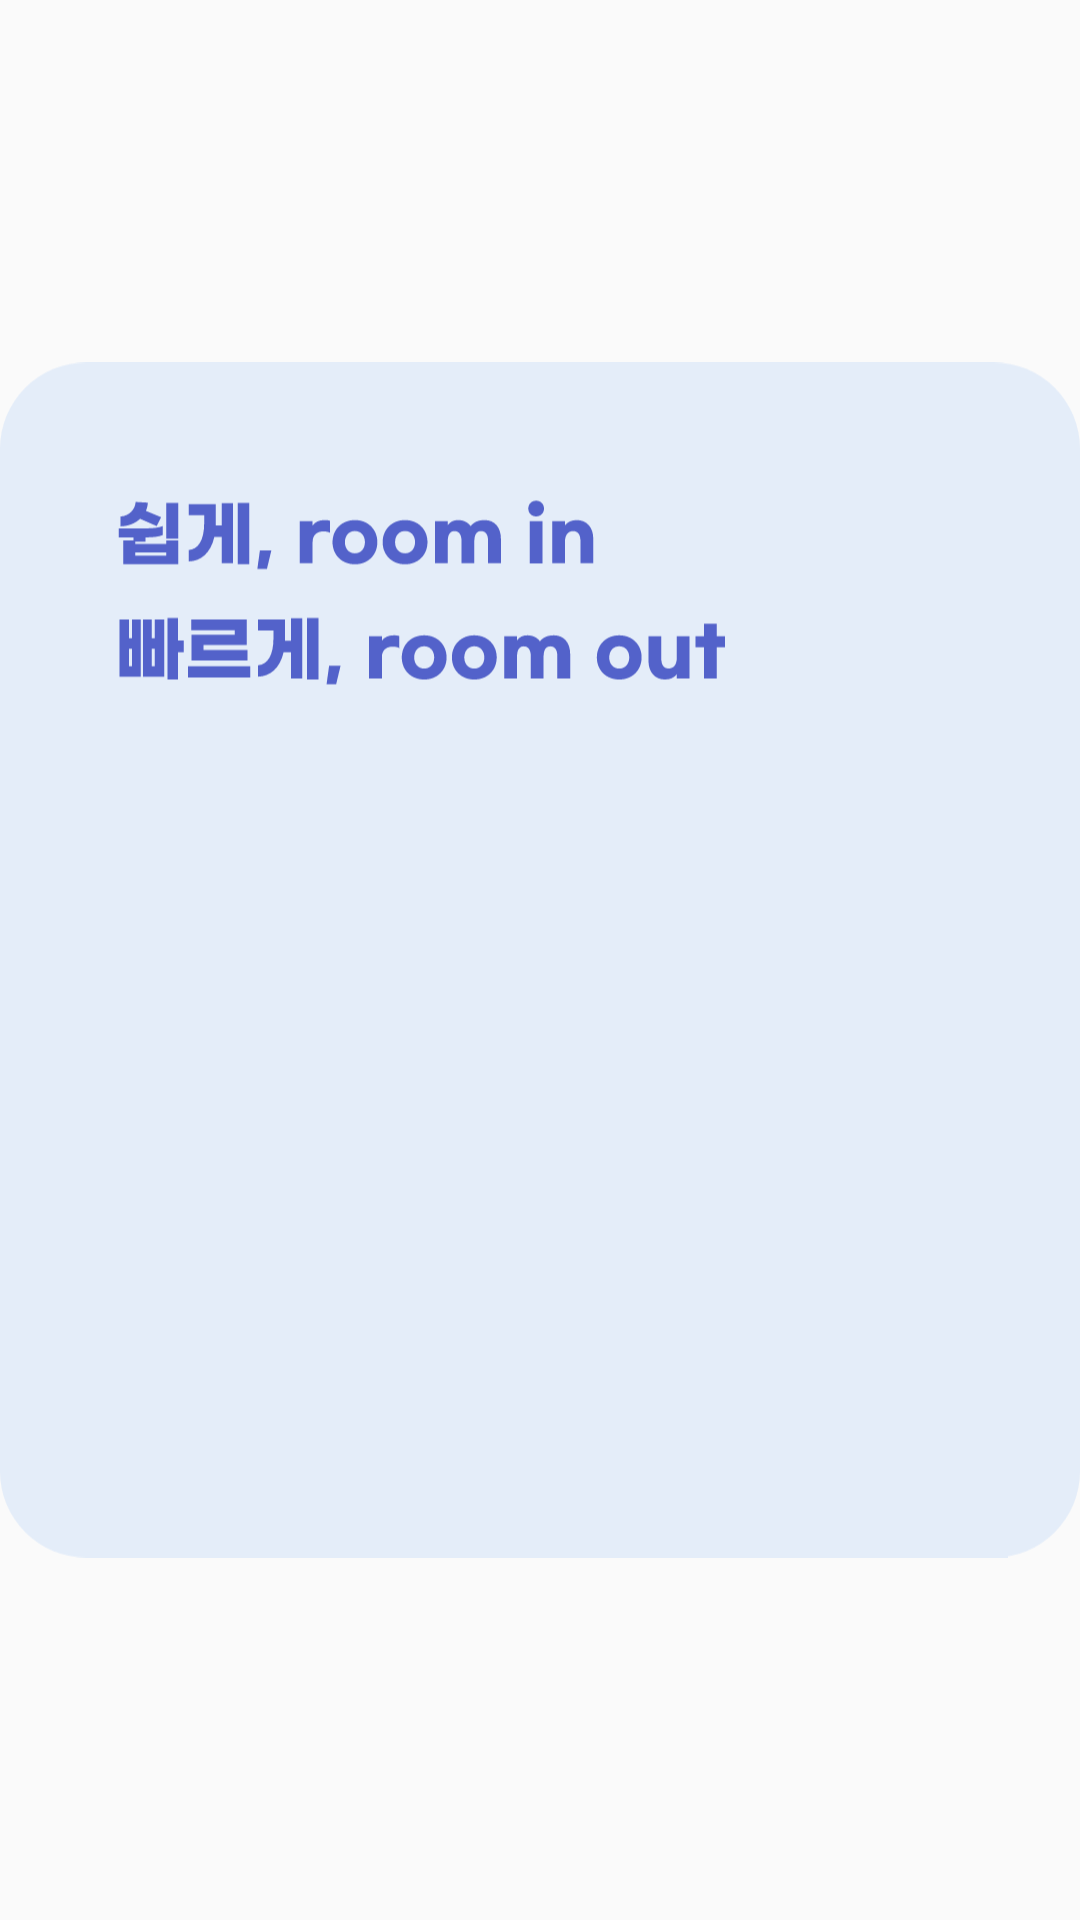

Android layout source for this screen:
<!-- AndroidManifest.xml: application theme Theme.RoominS -->
<!-- res/layout/fragment_imageslidefragment.xml -->
<androidx.constraintlayout.widget.ConstraintLayout
    xmlns:android="http://schemas.android.com/apk/res/android"
    xmlns:app="http://schemas.android.com/apk/res-auto"
    xmlns:tools="http://schemas.android.com/tools"
    android:layout_width="match_parent"
    android:layout_height="match_parent"
    tools:context=".ui.ImageSlideFragment">

    <ImageView
        android:id="@+id/img_slide_image"
        android:layout_width="match_parent"
        android:layout_height="match_parent"
        android:scaleType="fitCenter"
        android:src="@drawable/slide_image1"
        app:layout_constraintBottom_toBottomOf="parent"
        app:layout_constraintEnd_toEndOf="parent"
        app:layout_constraintStart_toStartOf="parent"
        app:layout_constraintTop_toTopOf="parent" />

</androidx.constraintlayout.widget.ConstraintLayout>
<!-- resources referenced by this layout -->
<resources>
  <!-- drawable slide_image1: vector/xml drawable (drawable, 7924 chars, omitted) -->
  <style name="Theme.RoominS" parent="Theme.AppCompat.DayNight.DarkActionBar">
          <item name="windowNoTitle">true</item>
          
          <item name="colorPrimary">@color/purple_500</item>
          <item name="colorPrimaryVariant">@color/purple_700</item>
          <item name="colorOnPrimary">@color/white</item>
          
          <item name="colorSecondary">@color/teal_200</item>
          <item name="colorSecondaryVariant">@color/teal_700</item>
          <item name="colorOnSecondary">@color/black</item>
          
          <item name="android:statusBarColor">?attr/colorPrimaryVariant</item>
          
      </style>
  <color name="purple_500">#FF6200EE</color>
  <color name="purple_700">#FFF9FB</color>
  <color name="white">#FFFFFFFF</color>
  <color name="teal_200">#FF03DAC5</color>
  <color name="teal_700">#FF018786</color>
  <color name="black">#FF000000</color>
</resources>
